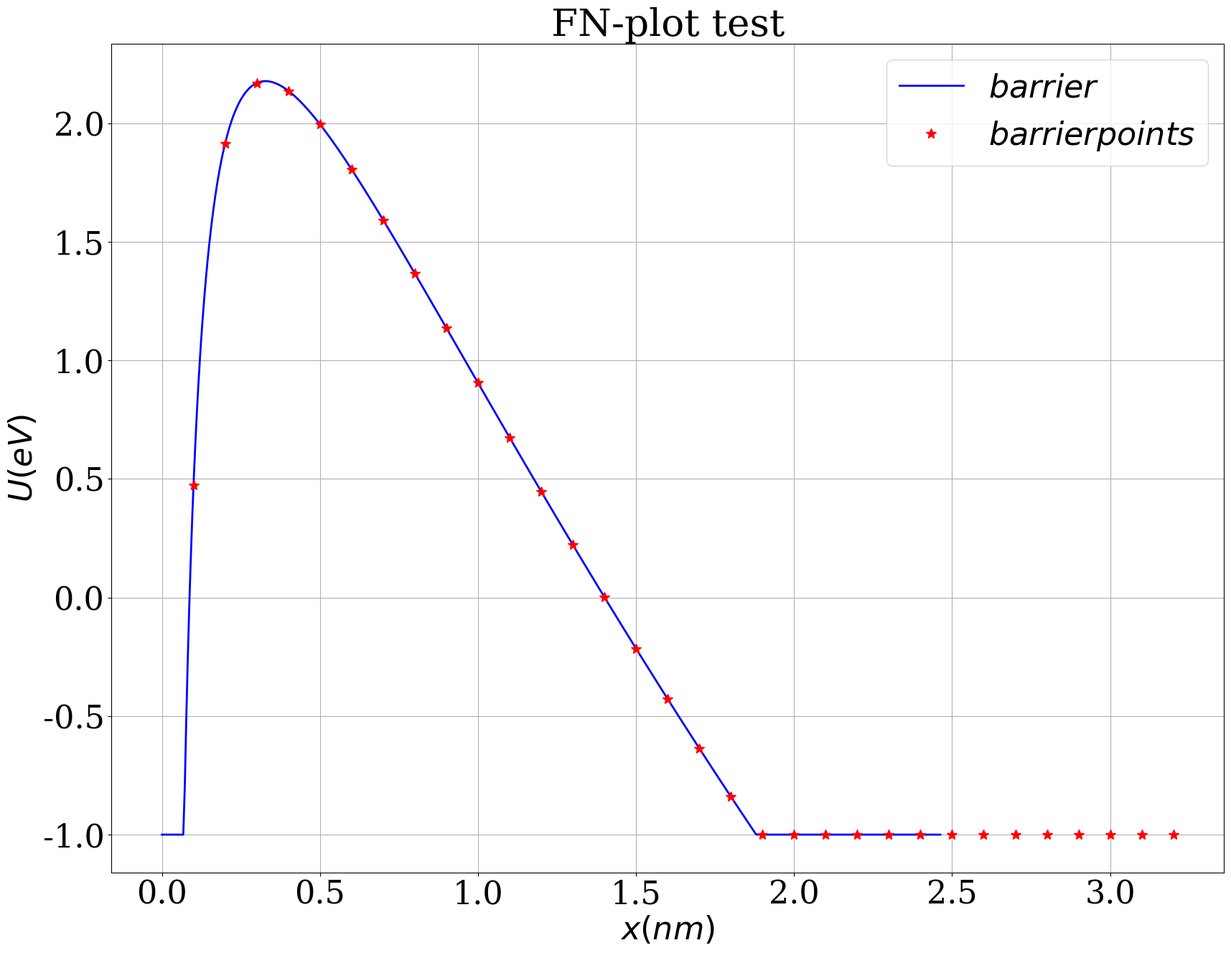

Write Python code to recreate this figure. (Note: this script raises an exception after producing the figure.)
#!/usr/bin/env python

import matplotlib
import matplotlib.pyplot as plt
import numpy as np

matplotlib.rcParams["font.family"] = "Serif"
matplotlib.rcParams["font.size"] = 32
matplotlib.rcParams["axes.labelsize"] = 32
matplotlib.rcParams["xtick.labelsize"] = 32
matplotlib.rcParams["ytick.labelsize"] = 32
matplotlib.rcParams["legend.fontsize"] = 32

fig = plt.figure(figsize=(20,15))
ax = fig.gca()
ax.grid()
ax.set_xlabel(r"$x(nm)$")
ax.set_ylabel(r"$U(eV)$")
ax.set_title(r"FN-plot test")

x = np.array([0.1000000000000000E-03,0.4919766018144669E-02,0.9739532036289337E-02,0.1455929805443400E-01,0.1937906407257867E-01,0.2419883009072334E-01,0.2901859610886801E-01,0.3383836212701268E-01,0.3865812814515735E-01,0.4347789416330202E-01,0.4829766018144669E-01,0.5311742619959136E-01,0.5793719221773602E-01,0.6275695823588069E-01,0.6757672425402536E-01,0.7239649027217003E-01,0.7721625629031470E-01,0.8203602230845937E-01,0.8685578832660404E-01,0.9167555434474871E-01,0.9649532036289338E-01,0.1013150863810380E+00,0.1061348523991827E+00,0.1109546184173274E+00,0.1157743844354720E+00,0.1205941504536167E+00,0.1254139164717614E+00,0.1302336824899060E+00,0.1350534485080507E+00,0.1398732145261954E+00,0.1446929805443400E+00,0.1495127465624847E+00,0.1543325125806294E+00,0.1591522785987740E+00,0.1639720446169187E+00,0.1687918106350634E+00,0.1736115766532081E+00,0.1784313426713527E+00,0.1832511086894974E+00,0.1880708747076421E+00,0.1928906407257867E+00,0.1977104067439314E+00,0.2025301727620761E+00,0.2073499387802207E+00,0.2121697047983654E+00,0.2169894708165101E+00,0.2218092368346548E+00,0.2266290028527994E+00,0.2314487688709441E+00,0.2362685348890887E+00,0.2410883009072334E+00,0.2459080669253781E+00,0.2507278329435227E+00,0.2555475989616674E+00,0.2603673649798121E+00,0.2651871309979568E+00,0.2700068970161014E+00,0.2748266630342461E+00,0.2796464290523908E+00,0.2844661950705354E+00,0.2892859610886801E+00,0.2941057271068248E+00,0.2989254931249695E+00,0.3037452591431141E+00,0.3085650251612588E+00,0.3133847911794034E+00,0.3182045571975481E+00,0.3230243232156928E+00,0.3278440892338375E+00,0.3326638552519821E+00,0.3374836212701268E+00,0.3423033872882715E+00,0.3471231533064161E+00,0.3519429193245608E+00,0.3567626853427054E+00,0.3615824513608502E+00,0.3664022173789948E+00,0.3712219833971395E+00,0.3760417494152841E+00,0.3808615154334288E+00,0.3856812814515735E+00,0.3905010474697181E+00,0.3953208134878628E+00,0.4001405795060075E+00,0.4049603455241522E+00,0.4097801115422968E+00,0.4145998775604415E+00,0.4194196435785861E+00,0.4242394095967308E+00,0.4290591756148755E+00,0.4338789416330202E+00,0.4386987076511648E+00,0.4435184736693095E+00,0.4483382396874542E+00,0.4531580057055988E+00,0.4579777717237435E+00,0.4627975377418881E+00,0.4676173037600329E+00,0.4724370697781775E+00,0.4772568357963222E+00,0.4820766018144668E+00,0.4868963678326115E+00,0.4917161338507562E+00,0.4965358998689008E+00,0.5013556658870455E+00,0.5061754319051902E+00,0.5109951979233348E+00,0.5158149639414795E+00,0.5206347299596242E+00,0.5254544959777688E+00,0.5302742619959135E+00,0.5350940280140583E+00,0.5399137940322029E+00,0.5447335600503476E+00,0.5495533260684922E+00,0.5543730920866369E+00,0.5591928581047816E+00,0.5640126241229262E+00,0.5688323901410709E+00,0.5736521561592155E+00,0.5784719221773602E+00,0.5832916881955049E+00,0.5881114542136495E+00,0.5929312202317942E+00,0.5977509862499389E+00,0.6025707522680835E+00,0.6073905182862283E+00,0.6122102843043729E+00,0.6170300503225176E+00,0.6218498163406623E+00,0.6266695823588069E+00,0.6314893483769516E+00,0.6363091143950962E+00,0.6411288804132409E+00,0.6459486464313856E+00,0.6507684124495302E+00,0.6555881784676749E+00,0.6604079444858196E+00,0.6652277105039642E+00,0.6700474765221089E+00,0.6748672425402535E+00,0.6796870085583983E+00,0.6845067745765430E+00,0.6893265405946876E+00,0.6941463066128323E+00,0.6989660726309769E+00,0.7037858386491216E+00,0.7086056046672663E+00,0.7134253706854109E+00,0.7182451367035556E+00,0.7230649027217003E+00,0.7278846687398449E+00,0.7327044347579896E+00,0.7375242007761342E+00,0.7423439667942789E+00,0.7471637328124237E+00,0.7519834988305683E+00,0.7568032648487130E+00,0.7616230308668577E+00,0.7664427968850023E+00,0.7712625629031470E+00,0.7760823289212916E+00,0.7809020949394363E+00,0.7857218609575810E+00,0.7905416269757256E+00,0.7953613929938703E+00,0.8001811590120149E+00,0.8050009250301596E+00,0.8098206910483043E+00,0.8146404570664489E+00,0.8194602230845937E+00,0.8242799891027384E+00,0.8290997551208830E+00,0.8339195211390277E+00,0.8387392871571723E+00,0.8435590531753170E+00,0.8483788191934617E+00,0.8531985852116063E+00,0.8580183512297510E+00,0.8628381172478956E+00,0.8676578832660403E+00,0.8724776492841850E+00,0.8772974153023296E+00,0.8821171813204743E+00,0.8869369473386191E+00,0.8917567133567637E+00,0.8965764793749084E+00,0.9013962453930530E+00,0.9062160114111977E+00,0.9110357774293424E+00,0.9158555434474870E+00,0.9206753094656317E+00,0.9254950754837763E+00,0.9303148415019210E+00,0.9351346075200657E+00,0.9399543735382103E+00,0.9447741395563550E+00,0.9495939055744997E+00,0.9544136715926443E+00,0.9592334376107891E+00,0.9640532036289337E+00,0.9688729696470784E+00,0.9736927356652231E+00,0.9785125016833677E+00,0.9833322677015124E+00,0.9881520337196571E+00,0.9929717997378017E+00,0.9977915657559464E+00,0.1002611331774091E+01,0.1007431097792236E+01,0.1012250863810380E+01,0.1017070629828525E+01,0.1021890395846670E+01,0.1026710161864814E+01,0.1031529927882959E+01,0.1036349693901104E+01,0.1041169459919248E+01,0.1045989225937393E+01,0.1050808991955538E+01,0.1055628757973682E+01,0.1060448523991827E+01,0.1065268290009972E+01,0.1070088056028117E+01,0.1074907822046261E+01,0.1079727588064406E+01,0.1084547354082550E+01,0.1089367120100695E+01,0.1094186886118840E+01,0.1099006652136984E+01,0.1103826418155129E+01,0.1108646184173274E+01,0.1113465950191418E+01,0.1118285716209563E+01,0.1123105482227708E+01,0.1127925248245852E+01,0.1132745014263997E+01,0.1137564780282142E+01,0.1142384546300286E+01,0.1147204312318431E+01,0.1152024078336576E+01,0.1156843844354720E+01,0.1161663610372865E+01,0.1166483376391010E+01,0.1171303142409154E+01,0.1176122908427299E+01,0.1180942674445444E+01,0.1185762440463588E+01,0.1190582206481733E+01,0.1195401972499878E+01,0.1200221738518022E+01,0.1205041504536167E+01,0.1209861270554312E+01,0.1214681036572457E+01,0.1219500802590601E+01,0.1224320568608746E+01,0.1229140334626891E+01,0.1233960100645035E+01,0.1238779866663180E+01,0.1243599632681325E+01,0.1248419398699469E+01,0.1253239164717614E+01,0.1258058930735759E+01,0.1262878696753903E+01,0.1267698462772048E+01,0.1272518228790192E+01,0.1277337994808337E+01,0.1282157760826482E+01,0.1286977526844626E+01,0.1291797292862771E+01,0.1296617058880916E+01,0.1301436824899060E+01,0.1306256590917205E+01,0.1311076356935350E+01,0.1315896122953494E+01,0.1320715888971639E+01,0.1325535654989784E+01,0.1330355421007928E+01,0.1335175187026073E+01,0.1339994953044218E+01,0.1344814719062362E+01,0.1349634485080507E+01,0.1354454251098652E+01,0.1359274017116797E+01,0.1364093783134941E+01,0.1368913549153086E+01,0.1373733315171231E+01,0.1378553081189375E+01,0.1383372847207520E+01,0.1388192613225665E+01,0.1393012379243809E+01,0.1397832145261954E+01,0.1402651911280099E+01,0.1407471677298243E+01,0.1412291443316388E+01,0.1417111209334533E+01,0.1421930975352677E+01,0.1426750741370822E+01,0.1431570507388967E+01,0.1436390273407111E+01,0.1441210039425256E+01,0.1446029805443401E+01,0.1450849571461545E+01,0.1455669337479690E+01,0.1460489103497835E+01,0.1465308869515979E+01,0.1470128635534124E+01,0.1474948401552268E+01,0.1479768167570413E+01,0.1484587933588558E+01,0.1489407699606702E+01,0.1494227465624847E+01,0.1499047231642992E+01,0.1503866997661137E+01,0.1508686763679281E+01,0.1513506529697426E+01,0.1518326295715571E+01,0.1523146061733715E+01,0.1527965827751860E+01,0.1532785593770005E+01,0.1537605359788149E+01,0.1542425125806294E+01,0.1547244891824439E+01,0.1552064657842583E+01,0.1556884423860728E+01,0.1561704189878873E+01,0.1566523955897017E+01,0.1571343721915162E+01,0.1576163487933307E+01,0.1580983253951451E+01,0.1585803019969596E+01,0.1590622785987741E+01,0.1595442552005885E+01,0.1600262318024030E+01,0.1605082084042175E+01,0.1609901850060319E+01,0.1614721616078464E+01,0.1619541382096609E+01,0.1624361148114753E+01,0.1629180914132898E+01,0.1634000680151043E+01,0.1638820446169187E+01,0.1643640212187332E+01,0.1648459978205477E+01,0.1653279744223621E+01,0.1658099510241766E+01,0.1662919276259911E+01,0.1667739042278055E+01,0.1672558808296200E+01,0.1677378574314345E+01,0.1682198340332489E+01,0.1687018106350634E+01,0.1691837872368779E+01,0.1696657638386923E+01,0.1701477404405068E+01,0.1706297170423213E+01,0.1711116936441357E+01,0.1715936702459502E+01,0.1720756468477647E+01,0.1725576234495791E+01,0.1730396000513936E+01,0.1735215766532081E+01,0.1740035532550225E+01,0.1744855298568370E+01,0.1749675064586515E+01,0.1754494830604659E+01,0.1759314596622804E+01,0.1764134362640949E+01,0.1768954128659093E+01,0.1773773894677238E+01,0.1778593660695383E+01,0.1783413426713527E+01,0.1788233192731672E+01,0.1793052958749817E+01,0.1797872724767961E+01,0.1802692490786106E+01,0.1807512256804251E+01,0.1812332022822395E+01,0.1817151788840540E+01,0.1821971554858685E+01,0.1826791320876829E+01,0.1831611086894974E+01,0.1836430852913119E+01,0.1841250618931263E+01,0.1846070384949408E+01,0.1850890150967553E+01,0.1855709916985697E+01,0.1860529683003842E+01,0.1865349449021987E+01,0.1870169215040131E+01,0.1874988981058276E+01,0.1879808747076421E+01,0.1884628513094565E+01,0.1889448279112710E+01,0.1894268045130855E+01,0.1899087811148999E+01,0.1903907577167144E+01,0.1908727343185289E+01,0.1913547109203434E+01,0.1918366875221578E+01,0.1923186641239723E+01,0.1928006407257867E+01,0.1932826173276012E+01,0.1937645939294157E+01,0.1942465705312301E+01,0.1947285471330446E+01,0.1952105237348591E+01,0.1956925003366735E+01,0.1961744769384880E+01,0.1966564535403025E+01,0.1971384301421169E+01,0.1976204067439314E+01,0.1981023833457459E+01,0.1985843599475603E+01,0.1990663365493748E+01,0.1995483131511893E+01,0.2000302897530038E+01,0.2005122663548182E+01,0.2009942429566327E+01,0.2014762195584471E+01,0.2019581961602616E+01,0.2024401727620761E+01,0.2029221493638905E+01,0.2034041259657050E+01,0.2038861025675195E+01,0.2043680791693339E+01,0.2048500557711484E+01,0.2053320323729629E+01,0.2058140089747774E+01,0.2062959855765918E+01,0.2067779621784063E+01,0.2072599387802208E+01,0.2077419153820352E+01,0.2082238919838497E+01,0.2087058685856642E+01,0.2091878451874786E+01,0.2096698217892931E+01,0.2101517983911076E+01,0.2106337749929220E+01,0.2111157515947365E+01,0.2115977281965510E+01,0.2120797047983654E+01,0.2125616814001799E+01,0.2130436580019944E+01,0.2135256346038088E+01,0.2140076112056233E+01,0.2144895878074378E+01,0.2149715644092522E+01,0.2154535410110667E+01,0.2159355176128812E+01,0.2164174942146956E+01,0.2168994708165101E+01,0.2173814474183246E+01,0.2178634240201391E+01,0.2183454006219535E+01,0.2188273772237680E+01,0.2193093538255825E+01,0.2197913304273969E+01,0.2202733070292114E+01,0.2207552836310259E+01,0.2212372602328403E+01,0.2217192368346548E+01,0.2222012134364693E+01,0.2226831900382837E+01,0.2231651666400982E+01,0.2236471432419127E+01,0.2241291198437271E+01,0.2246110964455416E+01,0.2250930730473561E+01,0.2255750496491705E+01,0.2260570262509850E+01,0.2265390028527995E+01,0.2270209794546139E+01,0.2275029560564284E+01,0.2279849326582428E+01,0.2284669092600573E+01,0.2289488858618718E+01,0.2294308624636862E+01,0.2299128390655007E+01,0.2303948156673152E+01,0.2308767922691296E+01,0.2313587688709441E+01,0.2318407454727586E+01,0.2323227220745730E+01,0.2328046986763875E+01,0.2332866752782020E+01,0.2337686518800164E+01,0.2342506284818309E+01,0.2347326050836454E+01,0.2352145816854598E+01,0.2356965582872743E+01,0.2361785348890888E+01,0.2366605114909032E+01,0.2371424880927177E+01,0.2376244646945322E+01,0.2381064412963466E+01,0.2385884178981611E+01,0.2390703944999756E+01,0.2395523711017900E+01,0.2400343477036045E+01,0.2405163243054190E+01,0.2409983009072334E+01,0.2414802775090479E+01,0.2419622541108624E+01,0.2424442307126768E+01,0.2429262073144913E+01,0.2434081839163058E+01,0.2438901605181202E+01,0.2443721371199347E+01,0.2448541137217492E+01,0.2453360903235636E+01,0.2458180669253781E+01,0.2463000435271926E+01])
y = np.array([-0.1000000000000000E+01,-0.1000000000000000E+01,-0.1000000000000000E+01,-0.1000000000000000E+01,-0.1000000000000000E+01,-0.1000000000000000E+01,-0.1000000000000000E+01,-0.1000000000000000E+01,-0.1000000000000000E+01,-0.1000000000000000E+01,-0.1000000000000000E+01,-0.1000000000000000E+01,-0.1000000000000000E+01,-0.1000000000000000E+01,-0.1000000000000000E+01,-0.7978029332645216E+00,-0.5052021774407596E+00,-0.2490389672635542E+00,-0.2324198006355616E-01,0.1769833086551693E+00,0.3554734940295052E+00,0.5153350951988123E+00,0.6591103253903410E+00,0.7888996566092259E+00,0.9064537696221793E+00,0.1013243454244362E+01,0.1110513391652809E+01,0.1199323994251604E+01,0.1280584286490180E+01,0.1355077987617270E+01,0.1423484381489186E+01,0.1486395149761984E+01,0.1544328050905054E+01,0.1597738113683993E+01,0.1647026856527542E+01,0.1692549927367883E+01,0.1734623470907583E+01,0.1773529463935345E+01,0.1809520208683126E+01,0.1842822135265041E+01,0.1873639034046066E+01,0.1902154815220346E+01,0.1928535874358638E+01,0.1952933128038475E+01,0.1975483772019177E+01,0.1996312805101510E+01,0.2015534354312570E+01,0.2033252830992756E+01,0.2049563942434208E+01,0.2064555579697569E+01,0.2078308598934846E+01,0.2090897510829261E+01,0.2102391090516047E+01,0.2112852918482554E+01,0.2122341861391385E+01,0.2130912500469837E+01,0.2138615514017410E+01,0.2145498019663983E+01,0.2151603881234582E+01,0.2156973984418491E+01,0.2161646484880924E+01,0.2165657031978542E+01,0.2169038970832266E+01,0.2171823525161361E+01,0.2174039962982336E+01,0.2175715747017401E+01,0.2176876671433682E+01,0.2177546986340886E+01,0.2177749511307189E+01,0.2177505739007111E+01,0.2176835929987866E+01,0.2175759199429609E+01,0.2174293596677696E+01,0.2172456178239871E+01,0.2170263074866381E+01,0.2167729553265138E+01,0.2164870072945915E+01,0.2161698338636298E+01,0.2158227348666657E+01,0.2154469439681266E+01,0.2150436327996906E+01,0.2146139147898624E+01,0.2141588487134045E+01,0.2136794419842435E+01,0.2131766537132233E+01,0.2126513975500671E+01,0.2121045443271077E+01,0.2115369245207309E+01,0.2109493305450318E+01,0.2103425188908727E+01,0.2097172121223702E+01,0.2090741007417701E+01,0.2084138449327268E+01,0.2077370761911332E+01,0.2070443988518773E+01,0.2063363915191883E+01,0.2056136084076039E+01,0.2048765806000060E+01,0.2041258172286467E+01,0.2033618065846099E+01,0.2025850171607164E+01,0.2017958986324835E+01,0.2009948827813912E+01,0.2001823843643737E+01,0.1993588019331548E+01,0.1985245186067724E+01,0.1976799028003793E+01,0.1968253089131830E+01,0.1959610779781725E+01,0.1950875382760828E+01,0.1942050059158748E+01,0.1933137853838428E+01,0.1924141700633072E+01,0.1915064427267148E+01,0.1905908760018446E+01,0.1896677328136878E+01,0.1887372668034771E+01,0.1877997227262267E+01,0.1868553368280612E+01,0.1859043372045192E+01,0.1849469441409438E+01,0.1839833704359936E+01,0.1830138217092453E+01,0.1820384966937908E+01,0.1810575875146765E+01,0.1800712799539779E+01,0.1790797537032517E+01,0.1780831826040600E+01,0.1770817348772213E+01,0.1760755733413963E+01,0.1750648556215862E+01,0.1740497343480804E+01,0.1730303573463605E+01,0.1720068678184362E+01,0.1709794045160617E+01,0.1699481019062525E+01,0.1689130903294982E+01,0.1678744961510473E+01,0.1668324419056113E+01,0.1657870464358234E+01,0.1647384250247608E+01,0.1636866895228279E+01,0.1626319484692762E+01,0.1615743072086247E+01,0.1605138680022282E+01,0.1594507301352284E+01,0.1583849900191073E+01,0.1573167412900546E+01,0.1562460749033456E+01,0.1551730792239173E+01,0.1540978401133204E+01,0.1530204410132144E+01,0.1519409630255667E+01,0.1508594849897039E+01,0.1497760835563604E+01,0.1486908332588599E+01,0.1476038065815566E+01,0.1465150740256602E+01,0.1454247041725599E+01,0.1443327637447569E+01,0.1432393176645110E+01,0.1421444291103003E+01,0.1410481595711877E+01,0.1399505688991861E+01,0.1388517153597051E+01,0.1377516556801623E+01,0.1366504450968367E+01,0.1355481374000366E+01,0.1344447849776536E+01,0.1333404388571683E+01,0.1322351487461724E+01,0.1311289630714678E+01,0.1300219290168000E+01,0.1289140925592813E+01,0.1278054985045572E+01,0.1266961905207654E+01,0.1255862111713354E+01,0.1244756019466759E+01,0.1233644032947910E+01,0.1222526546508707E+01,0.1211403944658921E+01,0.1200276602342723E+01,0.1189144885206074E+01,0.1178009149855340E+01,0.1166869744107457E+01,0.1155727007231976E+01,0.1144581270185270E+01,0.1133432855837237E+01,0.1122282079190732E+01,0.1111129247594034E+01,0.1099974660946580E+01,0.1088818611898234E+01,0.1077661386042305E+01,0.1066503262102557E+01,0.1055344512114418E+01,0.1044185401600611E+01,0.1033026189741376E+01,0.1021867129539512E+01,0.1010708467980402E+01,0.9995504461871880E+00,0.9883932995712925E+00,0.9772372579784264E+00,0.9660825458302494E+00,0.9549293822618293E+00,0.9437779812550469E+00,0.9326285517680818E+00,0.9214812978611185E+00,0.9103364188183908E+00,0.8991941092666956E+00,0.8880545592904949E+00,0.8769179545437091E+00,0.8657844763583299E+00,0.8546543018499343E+00,0.8435276040202252E+00,0.8324045518566786E+00,0.8212853104293982E+00,0.8101700409852706E+00,0.7990589010395014E+00,0.7879520444646226E+00,0.7768496215770465E+00,0.7657517792212536E+00,0.7546586608516707E+00,0.7435704066123395E+00,0.7324871534144173E+00,0.7214090350115969E+00,0.7103361820735000E+00,0.6992687222571147E+00,0.6882067802763292E+00,0.6771504779696231E+00,0.6660999343659785E+00,0.6550552657490583E+00,0.6440165857197029E+00,0.6329840052568017E+00,0.6219576327765888E+00,0.6109375741904002E+00,0.5999239329609511E+00,0.5889168101571676E+00,0.5779163045076223E+00,0.5669225124526058E+00,0.5559355281948886E+00,0.5449554437491938E+00,0.5339823489904361E+00,0.5230163317007436E+00,0.5120574776153168E+00,0.5011058704671456E+00,0.4901615920306167E+00,0.4792247221640570E+00,0.4682953388512154E+00,0.4573735182417512E+00,0.4464593346907201E+00,0.4355528607971084E+00,0.4246541674414358E+00,0.4137633238224488E+00,0.4028803974929403E+00,0.3920054543947025E+00,0.3811385588926575E+00,0.3702797738081685E+00,0.3594291604515703E+00,0.3485867786539263E+00,0.3377526867980484E+00,0.3269269418487785E+00,0.3161095993825761E+00,0.3053007136164097E+00,0.2945003374359826E+00,0.2837085224233060E+00,0.2729253188836388E+00,0.2621507758718085E+00,0.2513849412179325E+00,0.2406278615525481E+00,0.2298795823311817E+00,0.2191401478583543E+00,0.2084096013110450E+00,0.1976879847616365E+00,0.1869753392003347E+00,0.1762717045570951E+00,0.1655771197230591E+00,0.1548916225715166E+00,0.1442152499783984E+00,0.1335480378423246E+00,0.1228900211042099E+00,0.1122412337664334E+00,0.1016017089116015E+00,0.9097147872088926E-01,0.8035057449199162E-01,0.6973902665668169E-01,0.5913686479799785E-01,0.4854411766704855E-01,0.3796081319946334E-01,0.2738697853149905E-01,0.1682264001578462E-01,0.6267823236748959E-02,-0.4277446974290444E-02,-0.1481314652435087E-01,-0.2533925204432616E-01,-0.3585574087482427E-01,-0.4636259105231066E-01,-0.5685978129553598E-01,-0.6734729099224745E-01,-0.7782510018617811E-01,-0.8829318956430790E-01,-0.9875154044438528E-01,-0.1092001347627042E+00,-0.1196389550621392E+00,-0.1300679844804271E+00,-0.1404872067386748E+00,-0.1508966061301194E+00,-0.1612961675091090E+00,-0.1716858762803063E+00,-0.1820657183881141E+00,-0.1924356803063156E+00,-0.2027957490279213E+00,-0.2131459120552195E+00,-0.2234861573900326E+00,-0.2338164735241606E+00,-0.2441368494300228E+00,-0.2544472745514803E+00,-0.2647477387948511E+00,-0.2750382325200873E+00,-0.2853187465321395E+00,-0.2955892720724966E+00,-0.3058498008108764E+00,-0.3161003248370896E+00,-0.3263408366530684E+00,-0.3365713291650403E+00,-0.3467917956758613E+00,-0.3570022298775013E+00,-0.3672026258436699E+00,-0.3773929780225893E+00,-0.3875732812299078E+00,-0.3977435306417478E+00,-0.4079037217878917E+00,-0.4180538505450987E+00,-0.4281939131305493E+00,-0.4383239060954134E+00,-0.4484438263185491E+00,-0.4585536710003147E+00,-0.4686534376565087E+00,-0.4787431241124077E+00,-0.4888227284969443E+00,-0.4988922492369712E+00,-0.5089516850516467E+00,-0.5190010349469301E+00,-0.5290402982101700E+00,-0.5390694744048032E+00,-0.5490885633651521E+00,-0.5590975651913235E+00,-0.5690964802441960E+00,-0.5790853091405039E+00,-0.5890640527480248E+00,-0.5990327121808383E+00,-0.6089912887946924E+00,-0.6189397841824404E+00,-0.6288782001695775E+00,-0.6388065388098501E+00,-0.6487248023809551E+00,-0.6586329933803109E+00,-0.6685311145209144E+00,-0.6784191687272740E+00,-0.6882971591314160E+00,-0.6981650890689634E+00,-0.7080229620752916E+00,-0.7178707818817596E+00,-0.7277085524119939E+00,-0.7375362777782637E+00,-0.7473539622779074E+00,-0.7571616103898285E+00,-0.7669592267710610E+00,-0.7767468162533927E+00,-0.7865243838400557E+00,-0.7962919347024717E+00,-0.8060494741770659E+00,-0.8157970077621290E+00,-0.8255345411147474E+00,-0.8352620800477815E+00,-0.8449796305269093E+00,-0.8546871986677124E+00,-0.8643847907328230E+00,-0.8740724131291254E+00,-0.8837500724050040E+00,-0.8934177752476424E+00,-0.9030755284803761E+00,-0.9127233390600875E+00,-0.9223612140746589E+00,-0.9319891607404583E+00,-0.9416071863998869E+00,-0.9512152985189590E+00,-0.9608135046849333E+00,-0.9704018126039865E+00,-0.9799802300989304E+00,-0.9895487651069650E+00,-0.9991074256774868E+00,-0.1000000000000000E+01,-0.1000000000000000E+01,-0.1000000000000000E+01,-0.1000000000000000E+01,-0.1000000000000000E+01,-0.1000000000000000E+01,-0.1000000000000000E+01,-0.1000000000000000E+01,-0.1000000000000000E+01,-0.1000000000000000E+01,-0.1000000000000000E+01,-0.1000000000000000E+01,-0.1000000000000000E+01,-0.1000000000000000E+01,-0.1000000000000000E+01,-0.1000000000000000E+01,-0.1000000000000000E+01,-0.1000000000000000E+01,-0.1000000000000000E+01,-0.1000000000000000E+01,-0.1000000000000000E+01,-0.1000000000000000E+01,-0.1000000000000000E+01,-0.1000000000000000E+01,-0.1000000000000000E+01,-0.1000000000000000E+01,-0.1000000000000000E+01,-0.1000000000000000E+01,-0.1000000000000000E+01,-0.1000000000000000E+01,-0.1000000000000000E+01,-0.1000000000000000E+01,-0.1000000000000000E+01,-0.1000000000000000E+01,-0.1000000000000000E+01,-0.1000000000000000E+01,-0.1000000000000000E+01,-0.1000000000000000E+01,-0.1000000000000000E+01,-0.1000000000000000E+01,-0.1000000000000000E+01,-0.1000000000000000E+01,-0.1000000000000000E+01,-0.1000000000000000E+01,-0.1000000000000000E+01,-0.1000000000000000E+01,-0.1000000000000000E+01,-0.1000000000000000E+01,-0.1000000000000000E+01,-0.1000000000000000E+01,-0.1000000000000000E+01,-0.1000000000000000E+01,-0.1000000000000000E+01,-0.1000000000000000E+01,-0.1000000000000000E+01,-0.1000000000000000E+01,-0.1000000000000000E+01,-0.1000000000000000E+01,-0.1000000000000000E+01,-0.1000000000000000E+01,-0.1000000000000000E+01,-0.1000000000000000E+01,-0.1000000000000000E+01,-0.1000000000000000E+01,-0.1000000000000000E+01,-0.1000000000000000E+01,-0.1000000000000000E+01,-0.1000000000000000E+01,-0.1000000000000000E+01,-0.1000000000000000E+01,-0.1000000000000000E+01,-0.1000000000000000E+01,-0.1000000000000000E+01,-0.1000000000000000E+01,-0.1000000000000000E+01,-0.1000000000000000E+01,-0.1000000000000000E+01,-0.1000000000000000E+01,-0.1000000000000000E+01,-0.1000000000000000E+01,-0.1000000000000000E+01,-0.1000000000000000E+01,-0.1000000000000000E+01,-0.1000000000000000E+01,-0.1000000000000000E+01,-0.1000000000000000E+01,-0.1000000000000000E+01,-0.1000000000000000E+01,-0.1000000000000000E+01,-0.1000000000000000E+01,-0.1000000000000000E+01,-0.1000000000000000E+01,-0.1000000000000000E+01,-0.1000000000000000E+01,-0.1000000000000000E+01,-0.1000000000000000E+01,-0.1000000000000000E+01,-0.1000000000000000E+01,-0.1000000000000000E+01,-0.1000000000000000E+01,-0.1000000000000000E+01,-0.1000000000000000E+01,-0.1000000000000000E+01,-0.1000000000000000E+01,-0.1000000000000000E+01,-0.1000000000000000E+01,-0.1000000000000000E+01,-0.1000000000000000E+01,-0.1000000000000000E+01,-0.1000000000000000E+01,-0.1000000000000000E+01,-0.1000000000000000E+01,-0.1000000000000000E+01,-0.1000000000000000E+01,-0.1000000000000000E+01,-0.1000000000000000E+01,-0.1000000000000000E+01,-0.1000000000000000E+01,-0.1000000000000000E+01,-0.1000000000000000E+01,-0.1000000000000000E+01])

ax.plot(x,y,"b-",linewidth=2,markersize=3,label=r"$barrier$")

x = np.array([0.1000000000000000E+00,0.2000000000000000E+00,0.3000000000000000E+00,0.4000000000000000E+00,0.5000000000000000E+00,0.6000000000000001E+00,0.7000000000000001E+00,0.8000000000000000E+00,0.9000000000000000E+00,0.1000000000000000E+01,0.1100000000000000E+01,0.1200000000000000E+01,0.1300000000000000E+01,0.1400000000000000E+01,0.1500000000000000E+01,0.1600000000000000E+01,0.1700000000000000E+01,0.1800000000000000E+01,0.1900000000000000E+01,0.2000000000000000E+01,0.2100000000000000E+01,0.2200000000000000E+01,0.2300000000000000E+01,0.2400000000000000E+01,0.2500000000000000E+01,0.2600000000000000E+01,0.2700000000000000E+01,0.2800000000000000E+01,0.2900000000000000E+01,0.3000000000000000E+01,0.3100000000000000E+01,0.3200000000000000E+01])
y = np.array([0.4735627943855896E+00,0.1914880770084524E+01,0.2169584596797336E+01,0.2136831962081088E+01,0.1995865931908711E+01,0.1805991874638161E+01,0.1592283695937542E+01,0.1367006786993634E+01,0.1136756213912317E+01,0.9053097994326588E+00,0.6749232329810635E+00,0.4469762223321403E+00,0.2223192823496863E+00,0.1470967755238195E-02,-0.2152645557829544E+00,-0.4277246675741672E+00,-0.6358416900600773E+00,-0.8396122680049776E+00,-0.1000000000000000E+01,-0.1000000000000000E+01,-0.1000000000000000E+01,-0.1000000000000000E+01,-0.1000000000000000E+01,-0.1000000000000000E+01,-0.1000000000000000E+01,-0.1000000000000000E+01,-0.1000000000000000E+01,-0.1000000000000000E+01,-0.1000000000000000E+01,-0.1000000000000000E+01,-0.1000000000000000E+01,-0.1000000000000000E+01])

ax.plot(x,y,"r*",linewidth=3,markersize=10,label=r"$barrier points$")

ax.legend(loc="best")

plt.savefig("png/barrierplot.png")
plt.show()
